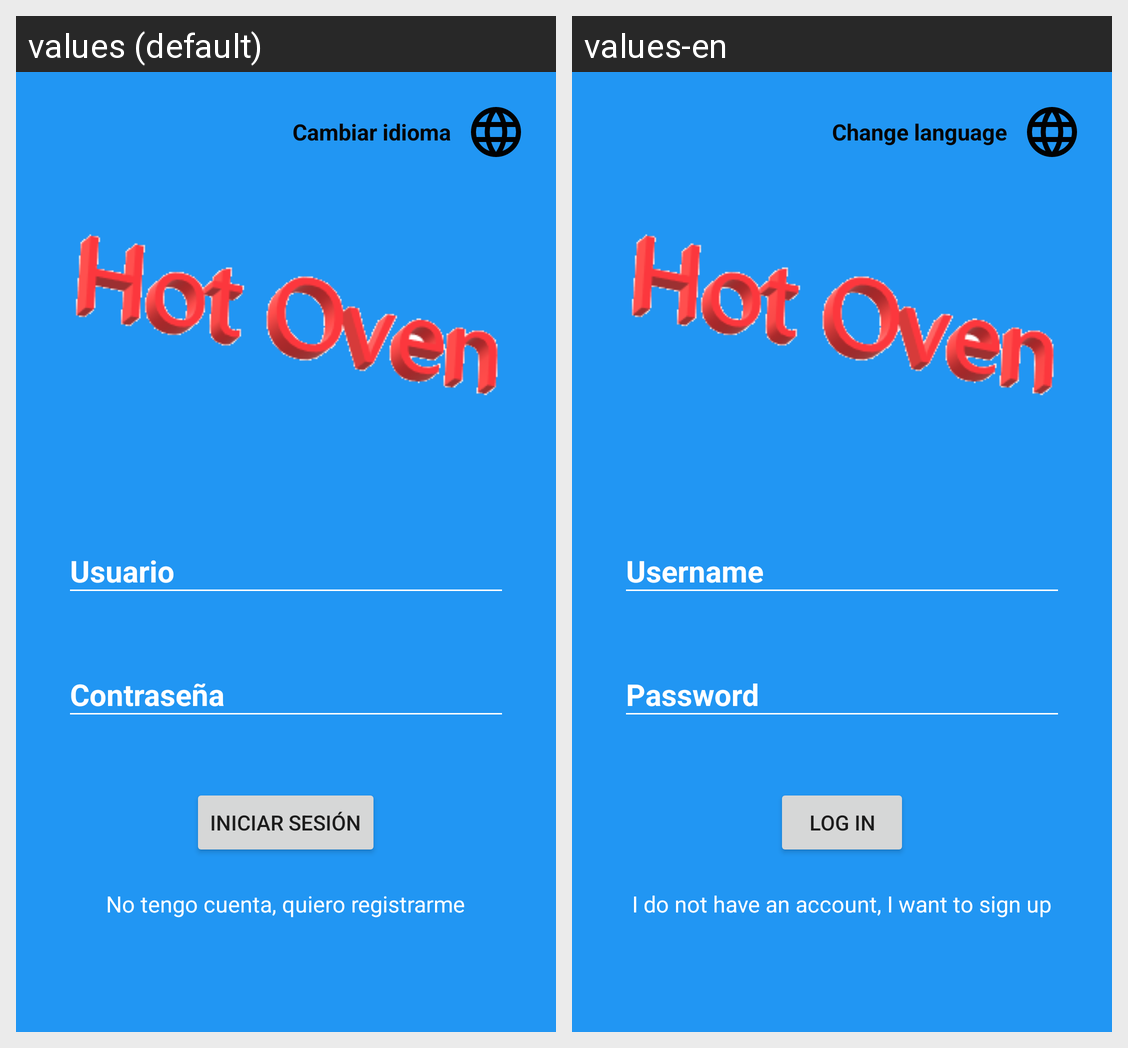

Locale-by-locale string values for the Android screen shown in this grid:
Android screen res/layout/activity_main.xml rendered under 2 locales, left to right: values (default), values-en. Device: Nexus 5 (rendered at 1080×1920; each locale shown at half size, 540×960, under a caption strip naming it); theme Theme.AppCompat.Light.NoActionBar.
Strings drawn on this screen, with the default value and each locale's value (text and hints the layout hard-codes, and strings that could not be matched under every locale, appear in the picture but are not listed):

cambiarIdioma_iniciarSesion
  values: Cambiar idioma
  values-en: Change language

hint_usuario
  values: Usuario
  values-en: Username

hint_contrasena
  values: Contraseña
  values-en: Password

iniciarSesion
  values: Iniciar sesión
  values-en: Log in

noTengoCuenta
  values: No tengo cuenta, quiero registrarme
  values-en: I do not have an account, I want to sign up
